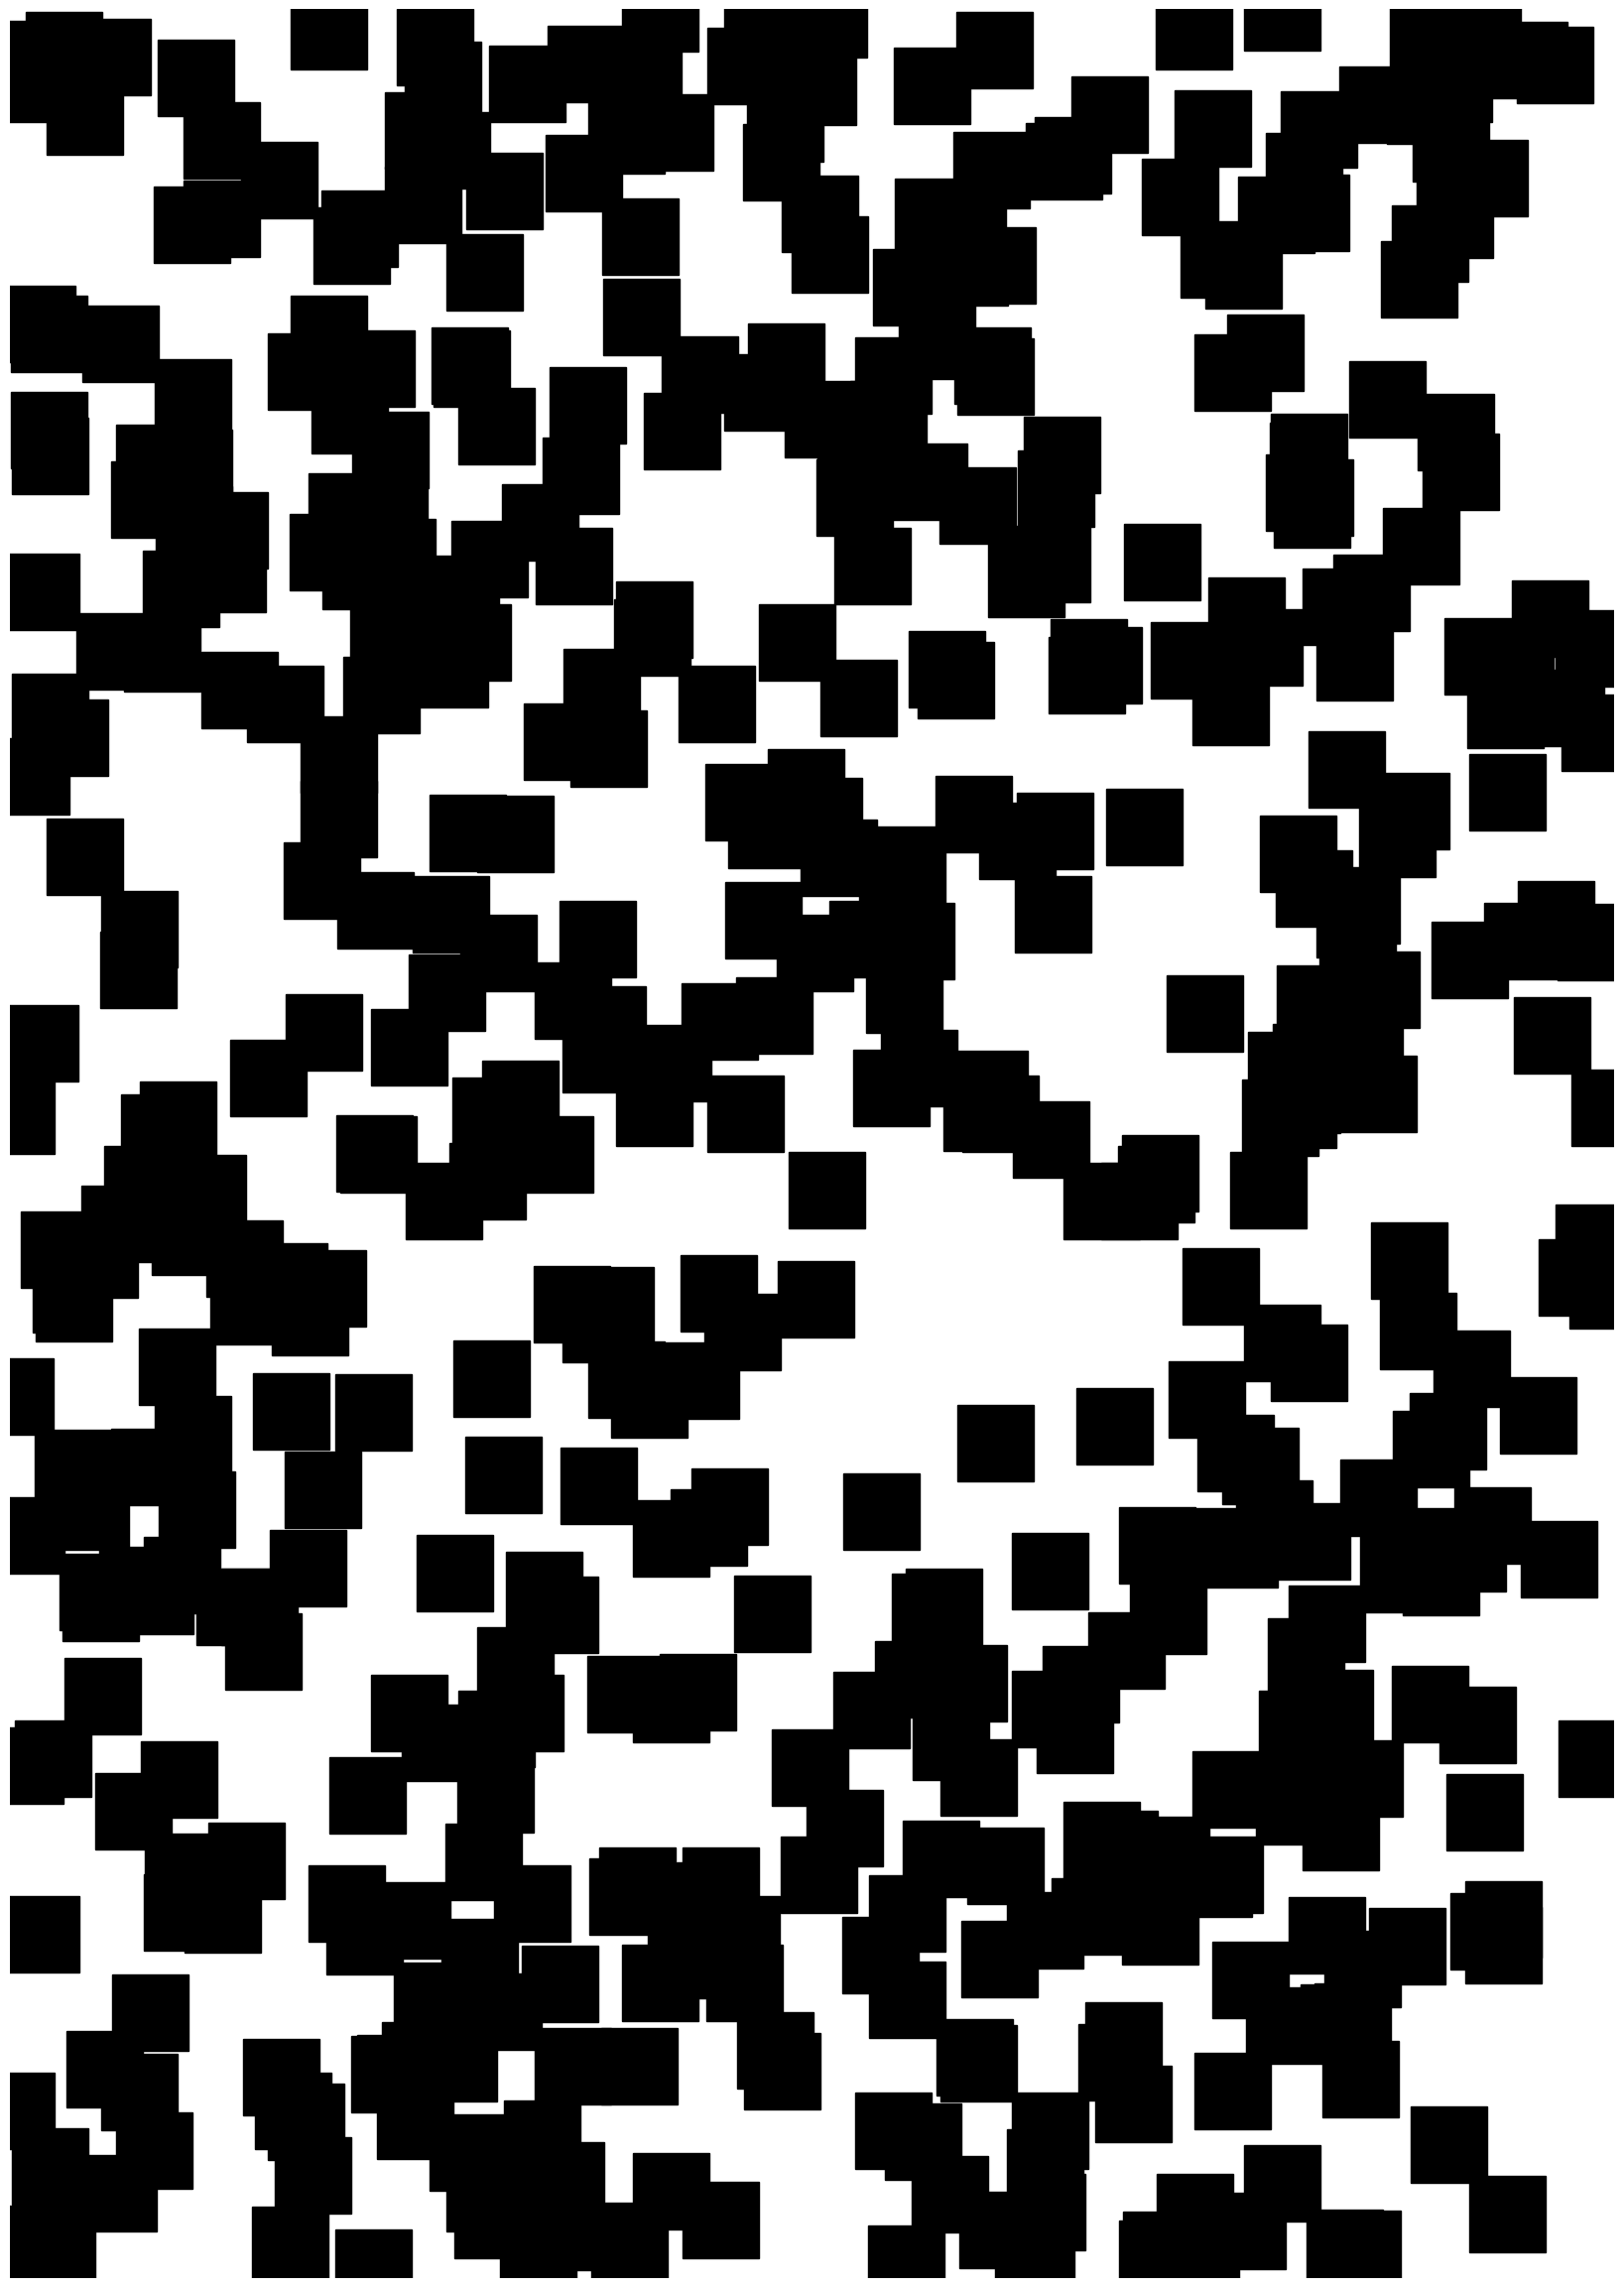

Python code for this plot: (Note: this script raises an exception after producing the figure.)
import os
import numpy as np
import matplotlib.pyplot as plt
from matplotlib.patches import Circle, Rectangle as MatplotlibRectangle, RegularPolygon
import datetime


class GenerateObject:

    # A4サイズ, 図形の初期化
    def __init__(self, width, height):
        self.width = width
        self.height = height
        self.shapes = []

    # 図形の設定
    def add_shape(self, shape_type, size, position, color, angle):
        if shape_type == "circle":
            self.shapes.append({"type": "circle", 
                                "size": size, 
                                "position": position, 
                                "color": color, 
                                "angle": angle})
            
        elif shape_type == "triangle":
            self.shapes.append({"type": "triangle", 
                                "size": size, 
                                "position": position, 
                                "color": color, 
                                "angle": angle})
            
        elif shape_type == "rectangle":
            self.shapes.append({"type": "rectangle", 
                                "size": size, 
                                "position": position, 
                                "color": color, 
                                "angle": angle})
        else:
            print("Unsupported shape type")

    # 図形の描画
    def draw(self, output_path):
        fig, ax = plt.subplots(figsize=(self.width, self.height), dpi=100)
        ax.set_xlim(0, self.width)
        ax.set_ylim(0, self.height)
        ax.axis("off")

        for shape in self.shapes:
            shape_type = shape["type"]
            size = shape["size"]
            position = shape["position"]
            color = shape["color"]
            angle = shape["angle"]

            if shape_type == "circle":
                circle = Circle(position, size, color=color)
                ax.add_patch(circle)

            elif shape_type == "triangle":
                triangle = RegularPolygon(position, numVertices=3, radius=size, orientation=angle, color=color)  # numVerticesを変えることで正三角形, 正方形, 正五角形...と変更できる
                ax.add_patch(triangle)

            elif shape_type == "rectangle":
                rect = MatplotlibRectangle((position[0] - size[0]/2, position[1] - size[1]/2), 
                                           size[0], 
                                           size[1], 
                                           angle = angle, 
                                           color=color, 
                                           rotation_point=position)
                ax.add_patch(rect)

        plt.gca().set_aspect('equal', adjustable='box')
        save_graph(output_path)
    


def generate_random_point(x_range, y_range):
    x = np.random.uniform(0, x_range)
    y = np.random.uniform(0, y_range)
    return x, y


def genareta_radom_size(size, shape_type):
    if shape_type == "circle":
        s = np.random.uniform(0, size)
        return s
    elif shape_type == "triangle":
        s = np.random.uniform(0, size)
        return s
    elif shape_type == "rectangle":
        s_width = np.random.uniform(0, size)
        s_height = np.random.uniform(0, size)
        return s_width, s_height
    else:
        return "Unsupported shape type"


def save_graph(output_path):
    plt.savefig(output_path)



###############################################################################################################

""""保存先のディレクトリ設定"""
# フォルダを生成するディレクトリのパスを指定
output_directory = 'C:/Users/<user>/Documents/03_JobHanting/summer_intern/Bosch/programm/generate_pattern/pattern'  # your path

# """生成パターンを日付に指定"""
# 現在の日付と時間を取得
current_datetime = datetime.datetime.now()
date_str = current_datetime.strftime('%Y-%m-%d')
time_str = current_datetime.strftime('%H-%M-%S')
# # フォルダ名を生成
# output_name = f'{date_str}_{time_str}.png'
# # 保存先の絶対パスを生成
# folder_path = os.path.join(output_directory, output_name)


if __name__ == '__main__':

    WIDTH, HEIGHT = 21, 29.7  # A4サイズ
    X_RANGE, Y_RANGE = 21, 29.7  # 図形位置の乱数範囲
    SEED = 10  # 乱数のseed

    """変更箇所 start"""
    SHAPE_TYPE = "rectangle"   # 図形の選択
    NUM = 500  # 図形の個数
    SHAPE_SIZE = 1  # 図形のサイズ
    PATTERN_COLOR = "black"  # パターンの色
    BG_COLOR = "white"  # 背景の色(not defined)
    ROTATION_MIN = 0  # 回転の最小値 (deg)
    ROTATION_MAX = 90  # 回転の最大値 (deg)

    ROTATION = False  # 回転する: True, 回転しない: False
    SIZE = False  # ランダムにサイズ変更: True, サイズ一定: False
    """変更箇所 end"""

    np.random.seed(SEED)  # 乱数のseedを固定
    main_rectangle = GenerateObject(width=WIDTH, height=HEIGHT)  # 図形オブジェクトの作成

    if SIZE:
        for _ in range(NUM):
            x, y = generate_random_point(X_RANGE, Y_RANGE)  # 図形の位置を一様分布から生成
            if ROTATION:
                angle = np.random.uniform(ROTATION_MIN, ROTATION_MAX)  # 図形の回転を一様分布から生成
            else:
                angle = 0
            
            if SHAPE_TYPE == "circle":
                size = genareta_radom_size(SHAPE_SIZE, SHAPE_TYPE)  # 図形のサイズを一様分布から生成
                main_rectangle.add_shape(shape_type="circle", size=size, position=(x, y), color=PATTERN_COLOR, angle=angle)
            elif SHAPE_TYPE == "triangle":
                size = genareta_radom_size(SHAPE_SIZE, SHAPE_TYPE)  # 図形のサイズを一様分布から生成
                main_rectangle.add_shape(shape_type="triangle", size=size, position=(x, y), color=PATTERN_COLOR, angle=angle)
            elif SHAPE_TYPE == "rectangle":
                s_width, s_height = genareta_radom_size(SHAPE_SIZE, SHAPE_TYPE)  # 図形のサイズを一様分布から生成
                main_rectangle.add_shape(shape_type="rectangle", size=(s_width, s_height), position=(x, y), color=PATTERN_COLOR, angle=angle)
    
    else: 
        for _ in range(NUM):
            x, y = generate_random_point(X_RANGE, Y_RANGE)  # 図形の位置を一様分布から生成
            if ROTATION:
                angle = np.random.uniform(ROTATION_MIN, ROTATION_MAX)  # 図形の回転を一様分布から生成
            else:
                angle = 0

            if SHAPE_TYPE == "circle":
                size = SHAPE_SIZE
                main_rectangle.add_shape(shape_type="circle", size=size, position=(x, y), color=PATTERN_COLOR, angle=angle)
            elif SHAPE_TYPE == "triangle":
                size = SHAPE_SIZE
                main_rectangle.add_shape(shape_type="triangle", size=size, position=(x, y), color=PATTERN_COLOR, angle=angle)
            elif SHAPE_TYPE == "rectangle":
                s_width, s_height = SHAPE_SIZE, SHAPE_SIZE
                main_rectangle.add_shape(shape_type="rectangle", size=(s_width, s_height), position=(x, y), color=PATTERN_COLOR, angle=angle)


    # フォルダ名を生成
    output_name = f'{SHAPE_TYPE}_p-{PATTERN_COLOR}_bg-{BG_COLOR}_size-{SHAPE_SIZE}_sizerand-{SIZE}_rotationrand-{ROTATION}_{date_str}_{time_str}.png'
    # 保存先の絶対パスを生成
    folder_path = os.path.join(output_directory, output_name)

    # 生成パターンの保存
    main_rectangle.draw(folder_path)
